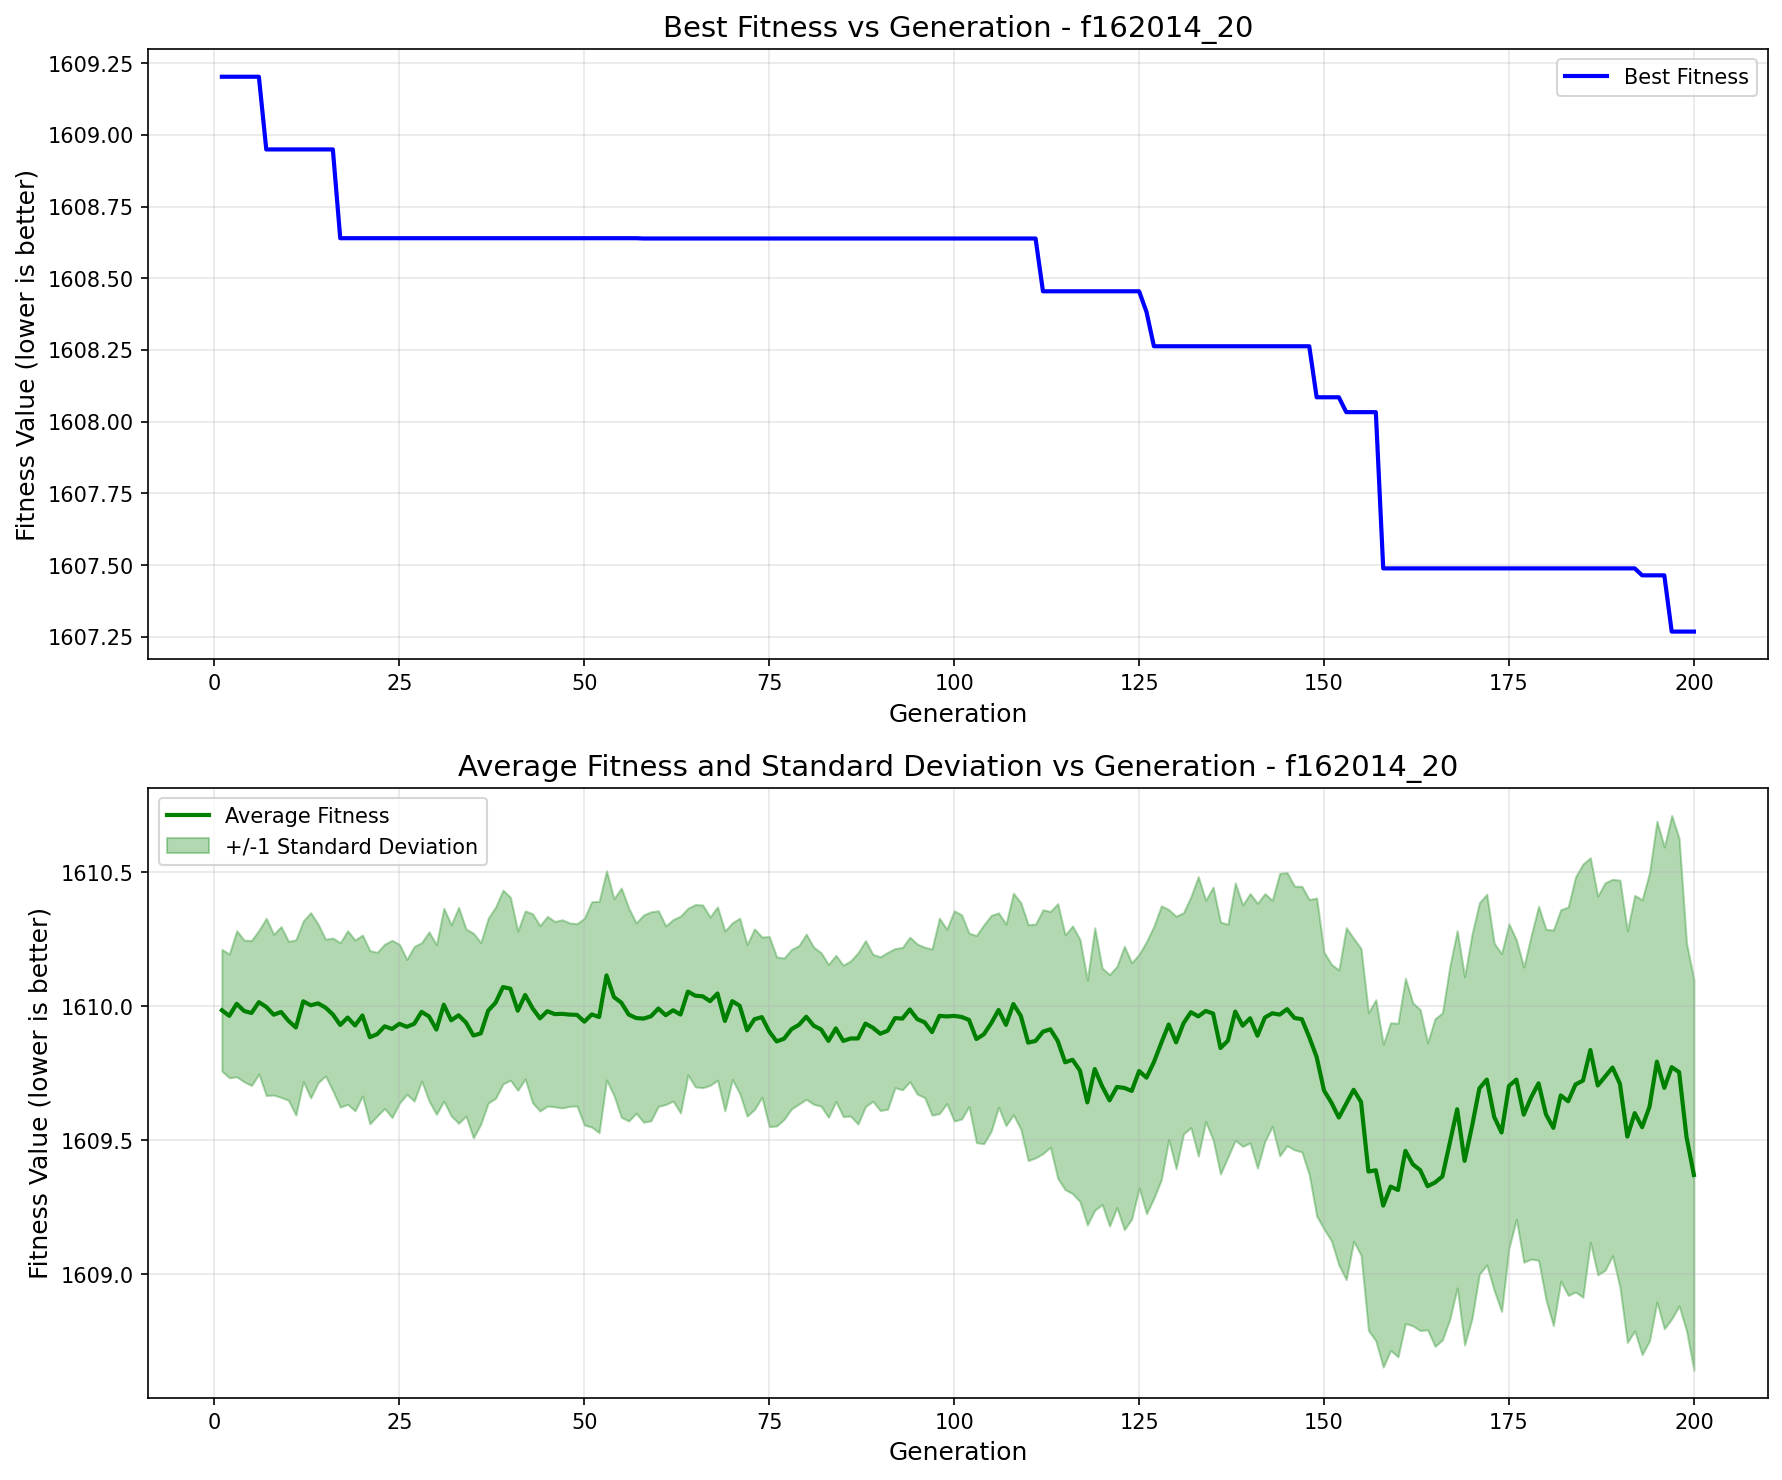

Source data for this figure (header and first rows):
generation, best_fitness, best_individual, mean_fitness, std_dev
1, 1609, [1, 0, 1, 1, 1, 1, 0, 1, 1, 0, 1, 1, 1, …, 1610, 0.227
2, 1609, [1, 0, 1, 1, 1, 1, 0, 1, 1, 0, 1, 1, 1, …, 1610, 0.2307
3, 1609, [1, 0, 1, 1, 1, 1, 0, 1, 1, 0, 1, 1, 1, …, 1610, 0.2726
4, 1609, [1, 0, 1, 1, 1, 1, 0, 1, 1, 0, 1, 1, 1, …, 1610, 0.2643
5, 1609, [1, 0, 1, 1, 1, 1, 0, 1, 1, 0, 1, 1, 1, …, 1610, 0.2705
6, 1609, [1, 0, 1, 1, 1, 1, 0, 1, 1, 0, 1, 1, 1, …, 1610, 0.2683
7, 1609, [1, 0, 0, 1, 1, 0, 0, 0, 0, 1, 1, 0, 1, …, 1610, 0.3307
8, 1609, [1, 0, 0, 1, 1, 0, 0, 0, 0, 1, 1, 0, 1, …, 1610, 0.2998
9, 1609, [1, 0, 0, 1, 1, 0, 0, 0, 0, 1, 1, 0, 1, …, 1610, 0.3186
10, 1609, [1, 0, 0, 1, 1, 0, 0, 0, 0, 1, 1, 0, 1, …, 1610, 0.2965
11, 1609, [1, 0, 0, 1, 1, 0, 0, 0, 0, 1, 1, 0, 1, …, 1610, 0.3271
12, 1609, [1, 0, 0, 1, 1, 0, 0, 0, 0, 1, 1, 0, 1, …, 1610, 0.2996
13, 1609, [1, 0, 0, 1, 1, 0, 0, 0, 0, 1, 1, 0, 1, …, 1610, 0.3457
14, 1609, [1, 0, 0, 1, 1, 0, 0, 0, 0, 1, 1, 0, 1, …, 1610, 0.2962
15, 1609, [1, 0, 0, 1, 1, 0, 0, 0, 0, 1, 1, 0, 1, …, 1610, 0.2551
16, 1609, [1, 0, 0, 1, 1, 0, 0, 0, 0, 1, 1, 0, 1, …, 1610, 0.285
17, 1609, [0, 1, 1, 1, 0, 0, 0, 0, 1, 1, 1, 0, 1, …, 1610, 0.3067
18, 1609, [0, 1, 1, 1, 0, 0, 0, 0, 1, 1, 1, 0, 1, …, 1610, 0.3238
19, 1609, [0, 1, 1, 1, 0, 0, 0, 0, 1, 1, 1, 0, 1, …, 1610, 0.3186
20, 1609, [0, 1, 1, 1, 0, 0, 0, 0, 1, 1, 1, 0, 1, …, 1610, 0.3001
21, 1609, [0, 1, 1, 1, 0, 0, 0, 0, 1, 1, 1, 0, 1, …, 1610, 0.3233
22, 1609, [0, 1, 1, 1, 0, 0, 0, 0, 1, 1, 1, 0, 1, …, 1610, 0.3049
23, 1609, [0, 1, 1, 1, 0, 0, 0, 0, 1, 1, 1, 0, 1, …, 1610, 0.3066
24, 1609, [0, 1, 1, 1, 0, 0, 0, 0, 1, 1, 1, 0, 1, …, 1610, 0.3306
25, 1609, [0, 1, 1, 1, 0, 0, 0, 0, 1, 1, 1, 0, 1, …, 1610, 0.2962
26, 1609, [0, 1, 1, 1, 0, 0, 0, 0, 1, 1, 1, 0, 1, …, 1610, 0.2517
27, 1609, [0, 1, 1, 1, 0, 0, 0, 0, 1, 1, 1, 0, 1, …, 1610, 0.2885
28, 1609, [0, 1, 1, 1, 0, 0, 0, 0, 1, 1, 1, 0, 1, …, 1610, 0.2583
29, 1609, [0, 1, 1, 1, 0, 0, 0, 0, 1, 1, 1, 0, 1, …, 1610, 0.3155
30, 1609, [0, 1, 1, 1, 0, 0, 0, 0, 1, 1, 1, 0, 1, …, 1610, 0.3163
31, 1609, [0, 1, 1, 1, 0, 0, 0, 0, 1, 1, 1, 0, 1, …, 1610, 0.36
32, 1609, [0, 1, 1, 1, 0, 0, 0, 0, 1, 1, 1, 0, 1, …, 1610, 0.3567
33, 1609, [0, 1, 1, 1, 0, 0, 0, 0, 1, 1, 1, 0, 1, …, 1610, 0.4028
34, 1609, [0, 1, 1, 1, 0, 0, 0, 0, 1, 1, 1, 0, 1, …, 1610, 0.3492
35, 1609, [0, 1, 1, 1, 0, 0, 0, 0, 1, 1, 1, 0, 1, …, 1610, 0.3817
36, 1609, [0, 1, 1, 1, 0, 0, 0, 0, 1, 1, 1, 0, 1, …, 1610, 0.3385
37, 1609, [0, 1, 1, 1, 0, 0, 0, 0, 1, 1, 1, 0, 1, …, 1610, 0.3448
38, 1609, [0, 1, 1, 1, 0, 0, 0, 0, 1, 1, 1, 0, 1, …, 1610, 0.3569
39, 1609, [0, 1, 1, 1, 0, 0, 0, 0, 1, 1, 1, 0, 1, …, 1610, 0.3614
40, 1609, [0, 1, 1, 1, 0, 0, 0, 0, 1, 1, 1, 0, 1, …, 1610, 0.3413
41, 1609, [0, 1, 1, 1, 0, 0, 0, 0, 1, 1, 1, 0, 1, …, 1610, 0.2969
42, 1609, [0, 1, 1, 1, 0, 0, 0, 0, 1, 1, 1, 0, 1, …, 1610, 0.3137
43, 1609, [0, 1, 1, 1, 0, 0, 0, 0, 1, 1, 1, 0, 1, …, 1610, 0.3529
44, 1609, [0, 1, 1, 1, 0, 0, 0, 0, 1, 1, 1, 0, 1, …, 1610, 0.3456
45, 1609, [0, 1, 1, 1, 0, 0, 0, 0, 1, 1, 1, 0, 1, …, 1610, 0.3539
46, 1609, [0, 1, 1, 1, 0, 0, 0, 0, 1, 1, 1, 0, 1, …, 1610, 0.3458
47, 1609, [0, 1, 1, 1, 0, 0, 0, 0, 1, 1, 1, 0, 1, …, 1610, 0.3511
48, 1609, [0, 1, 1, 1, 0, 0, 0, 0, 1, 1, 1, 0, 1, …, 1610, 0.3421
49, 1609, [0, 1, 1, 1, 0, 0, 0, 0, 1, 1, 1, 0, 1, …, 1610, 0.34
50, 1609, [0, 1, 1, 1, 0, 0, 0, 0, 1, 1, 1, 0, 1, …, 1610, 0.3858
51, 1609, [0, 1, 1, 1, 0, 0, 0, 0, 1, 1, 1, 0, 1, …, 1610, 0.4205
52, 1609, [0, 1, 1, 1, 0, 0, 0, 0, 1, 1, 1, 0, 1, …, 1610, 0.4316
53, 1609, [0, 1, 1, 1, 0, 0, 0, 0, 1, 1, 1, 0, 1, …, 1610, 0.3903
54, 1609, [0, 1, 1, 1, 0, 0, 0, 0, 1, 1, 1, 0, 1, …, 1610, 0.3672
55, 1609, [0, 1, 1, 1, 0, 0, 0, 0, 1, 1, 1, 0, 1, …, 1610, 0.4278
56, 1609, [0, 1, 1, 1, 0, 0, 0, 0, 1, 1, 1, 0, 1, …, 1610, 0.397
57, 1609, [0, 1, 1, 1, 0, 0, 0, 0, 1, 1, 1, 0, 1, …, 1610, 0.3549
58, 1609, [1, 0, 1, 1, 1, 0, 0, 0, 0, 1, 1, 1, 1, …, 1610, 0.3865
59, 1609, [1, 0, 1, 1, 1, 0, 0, 0, 0, 1, 1, 1, 1, …, 1610, 0.3899
60, 1609, [1, 0, 1, 1, 1, 0, 0, 0, 0, 1, 1, 1, 1, …, 1610, 0.3648
... 140 more rows
